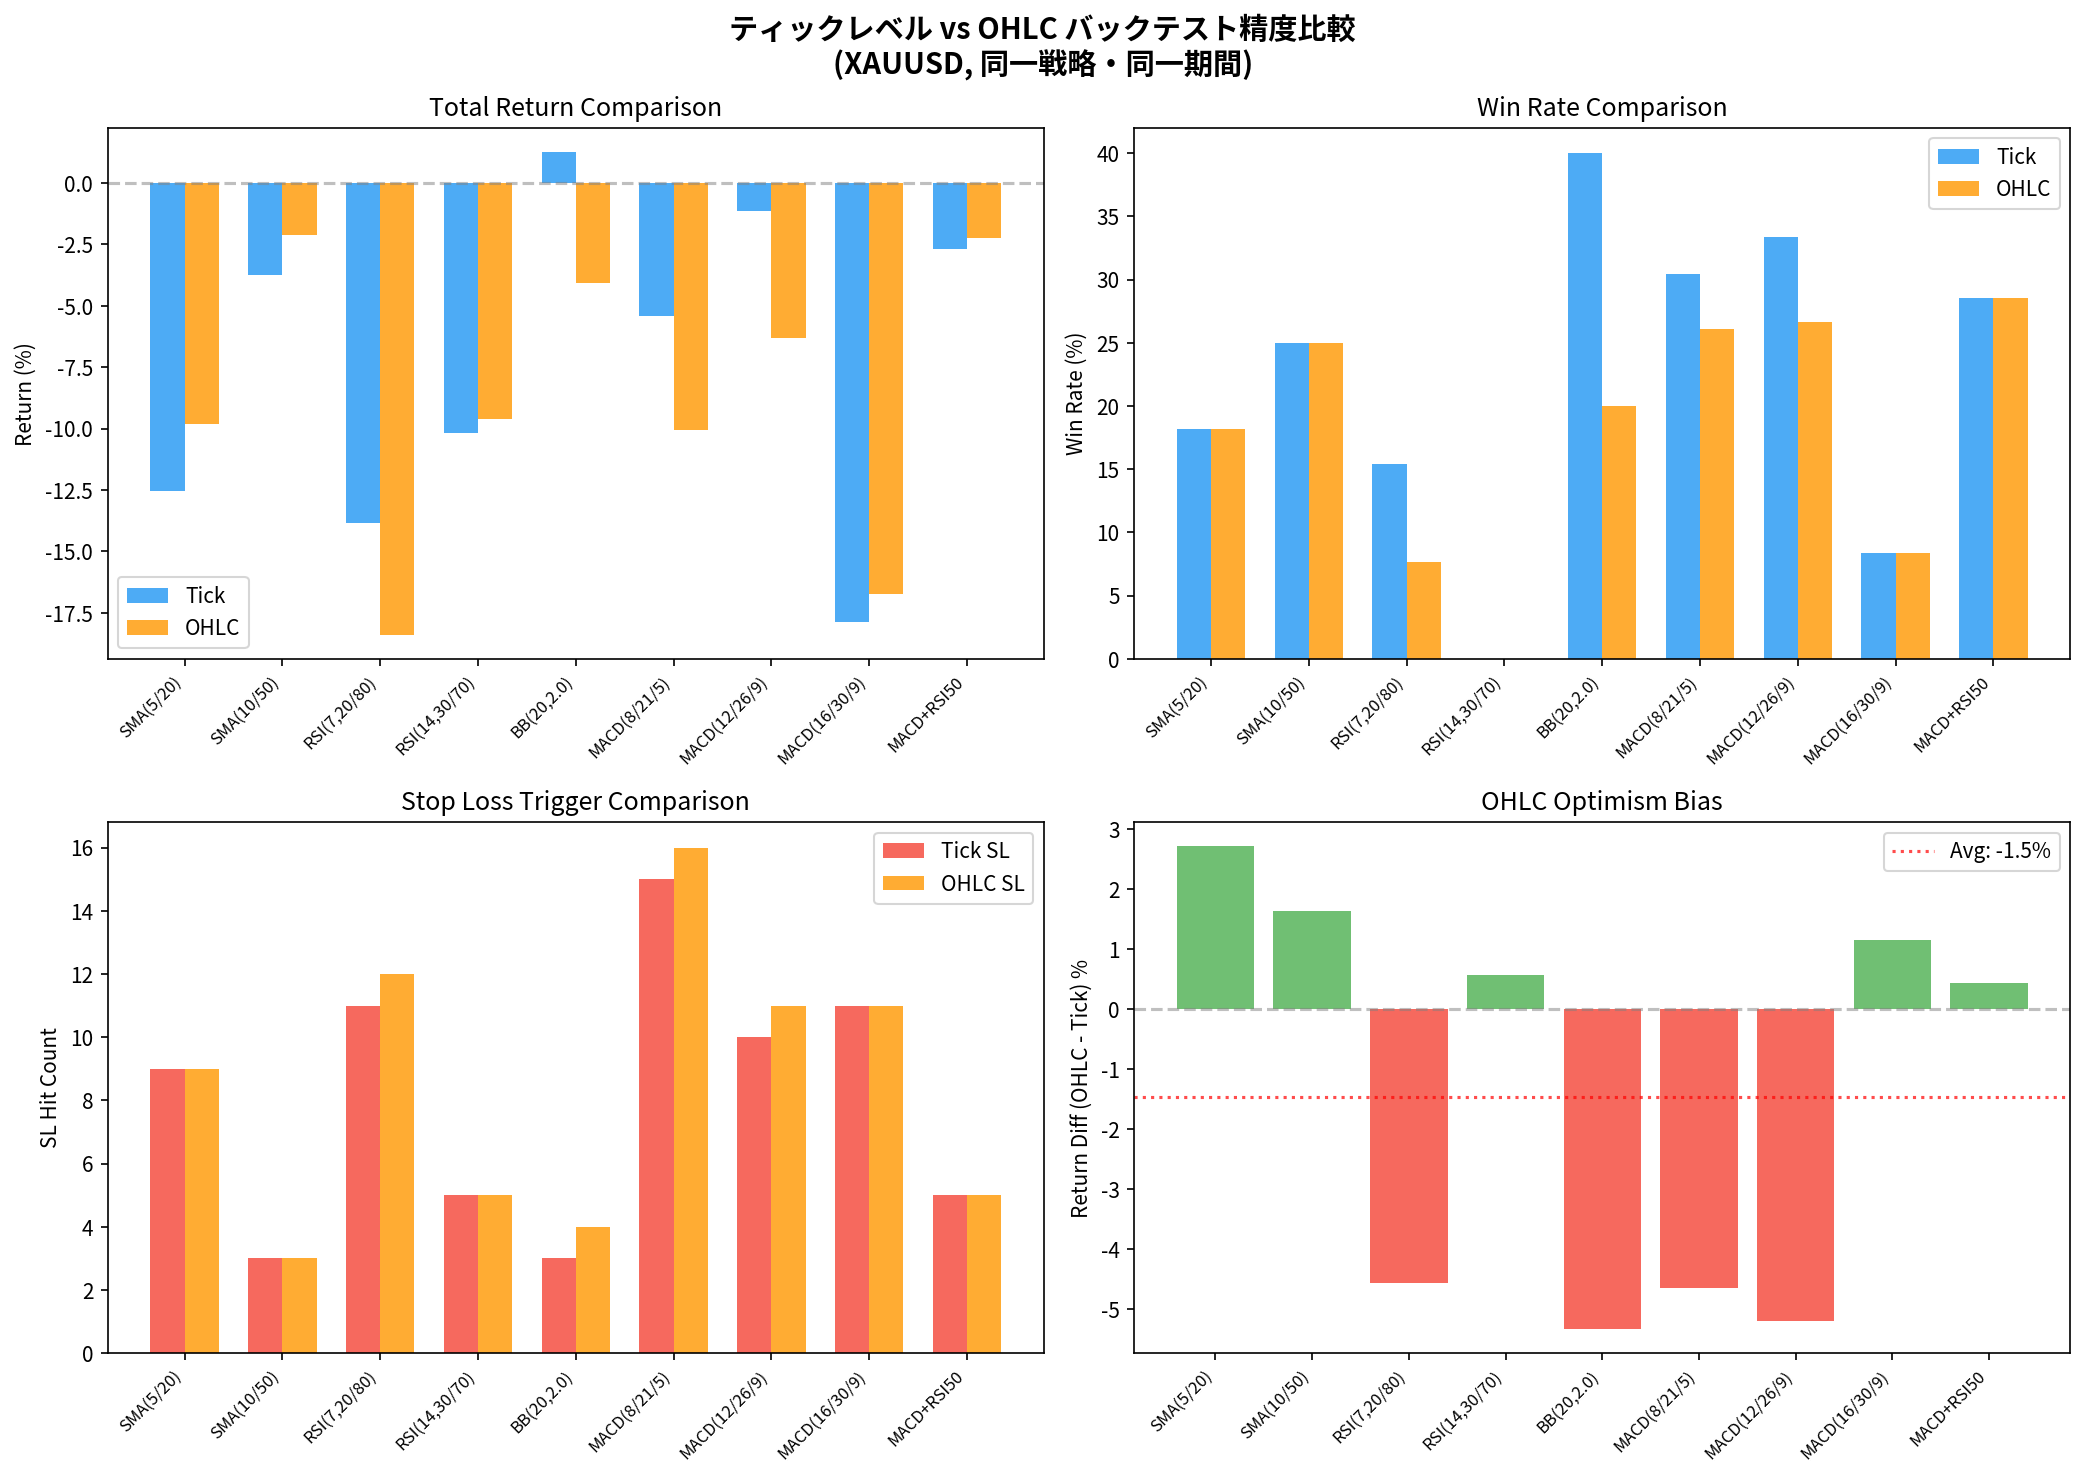

The data file committed next to this chart (first rows):
strategy, tick_return, ohlc_return, return_diff, tick_wr, ohlc_wr, tick_pf, ohlc_pf, tick_trades, ohlc_trades, tick_dd, ohlc_dd, tick_sl, tick_tp, ohlc_sl, ohlc_tp
SMA(5/20), -12.53, -9.82, 2.71, 18.18, 18.18, 0.3888, 0.4463, 11, 11, 15.74, 13.19, 9, 2, 9, 2
SMA(10/50), -3.75, -2.12, 1.63, 25.0, 25.0, 0.4967, 0.6402, 4, 4, 7.46, 5.88, 3, 1, 3, 1
RSI(7,20/80), -13.83, -18.39, -4.56, 15.38, 7.69, 0.3467, 0.1616, 13, 13, 13.83, 18.39, 11, 2, 12, 1
RSI(14,30/70), -10.17, -9.61, 0.56, 0.0, 0.0, 0.0, 0.0, 5, 5, 10.17, 9.61, 5, 0, 5, 0
BB(20,2.0), 1.26, -4.07, -5.33, 40.0, 20.0, 1.19, 0.4904, 5, 5, 4.44, 5.88, 3, 2, 4, 1
MACD(8/21/5), -5.41, -10.06, -4.65, 30.43, 26.09, 0.8355, 0.6919, 23, 23, 17.51, 16.82, 15, 7, 16, 6
MACD(12/26/9), -1.14, -6.33, -5.19, 33.33, 26.67, 0.9439, 0.689, 15, 15, 10.51, 15.02, 10, 5, 11, 4
MACD(16/30/9), -17.87, -16.72, 1.15, 8.33, 8.33, 0.165, 0.1748, 12, 12, 17.87, 16.72, 11, 1, 11, 1
MACD+RSI50, -2.67, -2.23, 0.44, 28.57, 28.57, 0.739, 0.7713, 7, 7, 8.21, 7.76, 5, 2, 5, 2
